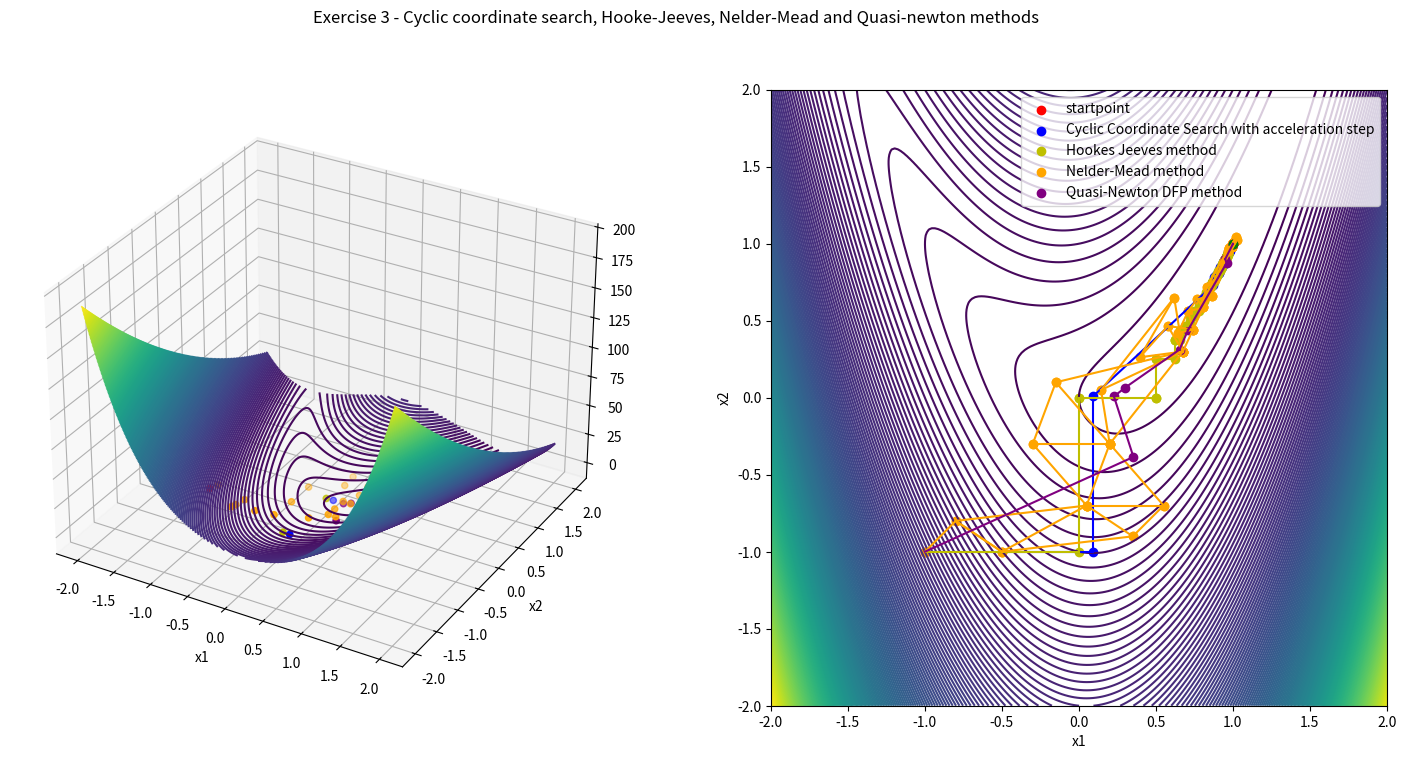

Write the Python code that produced this figure.
import numpy as np
import matplotlib.pyplot as plt
from scipy import optimize

def rosenbrock_grad(x1, x2):
    a = 1
    b = 5
    grad = np.zeros(2)
    grad[0] = 2*(x1-a) - 4*b*x1*(x2-np.power(x1,2))
    grad[1] = 2*b*(x2-np.power(x1,2))
    return grad

def rosenbrock(x1, x2):
    a = 1
    b = 5
    return np.power((a-x1),2) + b*np.power((x2-np.power(x1,2)),2)

def rosenbrock_alpha(alpha,startpoint,direction):
    a = 1
    b = 5
    x1 = startpoint[0]+alpha*direction[0]
    x2 = startpoint[1]+alpha*direction[1]

    return np.power((a-x1),2) + b*np.power((x2-np.power(x1,2)),2)

def cyclic_coordinate_search_accelerated(startpoint, step_size_lim, max_iter, max_fcalls):
    delta = np.finfo(np.float64).max
    x = startpoint.astype(float)
    n = np.size(x)
    it_num = 0
    f_calls = 0

    points = np.array([startpoint], dtype=np.float64)

    while np.fabs(delta) > step_size_lim and it_num < max_iter and f_calls < max_fcalls:
        x1 = x
        for i in range(n):
            dir = np.zeros(n)
            dir[i] = 1
            x, f_calls_new = line_search(x, dir, max_fcalls-f_calls)
            f_calls += f_calls_new
            
            points = np.append(points, [x], axis=0)

        x, f_calls_new = line_search(x, x-x1, max_fcalls-f_calls)
        f_calls += f_calls_new
        points = np.append(points, [x], axis=0)
        delta = np.linalg.norm(x-x1)
        it_num += 1
    
    return points, f_calls, it_num

def hookes_jeeves(startpoint, start_step_size, step_size_lim, step_decay, max_iter, max_fcalls):
    x = startpoint.astype(float)
    n = np.size(x)
    it_num = 0
    f_calls = 0
    points = np.array([startpoint], dtype=np.float64)

    y = rosenbrock(x[0], x[1])
    f_calls += 1

    while start_step_size > step_size_lim and it_num < max_iter and f_calls < max_fcalls:
        improved = False
        xbest, ybest = x, y

        for i in range(0,n):
            for sgn in (-1,1):
                xnew = x + sgn*start_step_size*np.eye(n)[i]
                ynew = rosenbrock(xnew[0], xnew[1])
                f_calls += 1

                if ynew < ybest:
                    xbest, ybest = xnew, ynew
                    improved = True
                
        x,y = xbest, ybest
        points = np.append(points, [x], axis=0)

        if not improved:
            start_step_size *= step_decay
        
        it_num += 1

    return points, f_calls, it_num


def line_search(startpoint,direction, max_fcalls):
    alpha, _ , _, calls = optimize.fminbound(rosenbrock_alpha, -2, 2, args=(startpoint,direction), full_output=True, maxfun=max_fcalls, disp=0)

    newpoint = startpoint + alpha*direction
    return newpoint, calls

def nelder_mead(starting_simplex, step_size_lim_nm, alpha, beta, gamma ,max_iter, max_fcalls):
    it_num = 0
    f_calls = 0
    delta = np.finfo(np.float64).max
    yarr = np.zeros(3)
    simplex = starting_simplex
    simplex_points = np.array([starting_simplex], dtype=np.float64)

    for i in range(3):
        yarr[i] = rosenbrock(simplex[i][0], simplex[i][1])
        f_calls += 1
    
    while delta > step_size_lim_nm and it_num < max_iter and f_calls < max_fcalls:
        p = np.argsort(yarr)
        yarr = yarr[p]
        simplex = simplex[p]

        xl, yl = simplex[0], yarr[0] #lowest
        xh, yh = simplex[2], yarr[2] #highest
        xs, ys = simplex[1], yarr[1] #second highest

        xm = np.mean(simplex[:2], axis=0)
        xr = xm + alpha*(xm-xh) #reflection point
        yr = rosenbrock(xr[0], xr[1])
        f_calls += 1

        if yr < yl:
            xe = xm + beta*(xr-xm) #expansion point
            ye = rosenbrock(xe[0], xe[1])
            f_calls += 1
            
            simplex[2], yarr[2] = (xe, ye) if ye < yr else (xr, yr)

        elif yr >= ys:
            if yr < yh:
                xh, yh = xr, yr
                simplex[2], yarr[2] = xr, yr
            
            xc = xm + gamma*(xh-xm) #contraction point
            yc = rosenbrock(xc[0], xc[1])
            f_calls += 1

            if yc < yh:
                simplex[2], yarr[2] = xc, yc
            else:
                for i in range(1,3):
                    simplex[i] = 0.5*(simplex[i]+xl)
                    yarr[i] = rosenbrock(simplex[i][0], simplex[i][1])
                    f_calls += 1
        
        else:
            simplex[2], yarr[2] = xr, yr
        
        simplex_points = np.append(simplex_points, [simplex], axis=0)
        delta = np.std(yarr, correction=False)
        it_num += 1
    
    return simplex_points , f_calls, it_num


def quasi_newton_dfp(startpoint ,max_iter, max_fcalls, grad_lim_size):
    x = startpoint.astype(float)
    n = np.size(x)
    it_num = 0
    f_calls = 0
    points = np.array([startpoint], dtype=np.float64)

    Qm = np.eye(n)
    grad = rosenbrock_grad(x[0], x[1])
    grad_prev = grad
    f_calls += 1
    grad_size = np.linalg.norm(grad)

    while it_num < max_iter and f_calls < max_fcalls and grad_size > grad_lim_size:
            
        x, f_calls_new = line_search(x, -np.matmul(Qm,grad), max_fcalls-f_calls)
        f_calls += f_calls_new
        points = np.append(points, [x], axis=0)

        grad = rosenbrock_grad(x[0], x[1])
        f_calls += 1
        grad_size = np.linalg.norm(grad)

        gamma = grad - grad_prev
        delta = x - points[-2]
        Qm = Qm - np.outer(np.matmul(Qm, gamma), np.matmul(gamma,Qm))/np.dot(np.matmul(gamma,Qm),gamma) + np.outer(delta,delta)/np.dot(delta,gamma)
         
        grad_prev = grad

        it_num += 1

    return points , f_calls, it_num



if __name__ == '__main__':

    #Cyclic coordinate search specific params
    step_size_lim_ccs = 0.0001  

    #Hooke-Jeeves specific params
    step_size_lim_hj = 0.000001     
    start_step_size_hj = 1          
    step_decay_hj  = 0.5            

    #Nelder-Mead specific params
    starting_simplex = np.array([[-1,-1],[-0.8,-0.8],[-0.5,-1.0]])
    step_size_lim_nm = 0.000001 
    alpha = 1   #reflection param
    beta = 2  #expansion param
    gamma = 0.5   #contraction param

    #Quasi-Newton DFP specific params
    grad_lim_size = 0.01

    max_iter = 100
    max_fcalls = 1000
    startpoint = np.array([-1,-1])
    global_min = (1,1)

    x1leftLim = -2
    x1rightLim = 2
    x1leftLim = -2
    x1rightLim = 2

    X1range = np.linspace(x1leftLim, x1rightLim, 200)
    X2range = np.linspace(x1leftLim, x1rightLim, 200)
    X1c, X2c = np.meshgrid(X1range, X2range)
    Zc = rosenbrock(X1c,X2c)

    print(f"\n\nGlobal minimum at (1,1) with value {rosenbrock(1,1)}")
    print(f"Starting point: {startpoint}")
    print(f"Max iterations: {max_iter}")
    print(f"Max function calls: {max_fcalls}")

    #Volani jednotlivych metod

    print("\nCyclic coordinate search with acceleration step and optimal stepsize: ")
    points_ccs, f_calls_ccs, it_num_ccs = cyclic_coordinate_search_accelerated(startpoint, step_size_lim_ccs, max_iter, max_fcalls)
    print(f"Converged after {it_num_ccs} iterations and {f_calls_ccs} function calls, distance to global minimum: {np.linalg.norm(points_ccs[-1]-[1,1])}")

    print("\nHooke-Jeeves method: ")
    points_hj, f_calls_hj, it_num_hj  = hookes_jeeves(startpoint, start_step_size_hj, step_size_lim_hj,step_decay_hj, max_iter, max_fcalls)
    print(f"Converged after {it_num_hj} iterations and {f_calls_hj} function calls, distance to global minimum: {np.linalg.norm(points_hj[-1]-[1,1])}")

    print("\nNelder-Mead method: ")
    points_nm,f_calls_nm, it_num_nm =  nelder_mead(starting_simplex, step_size_lim_nm, alpha, beta, gamma ,max_iter, max_fcalls)
    print(f"Converged after {it_num_nm} iterations and {f_calls_nm} function calls, distance to global minimum: {np.linalg.norm(points_nm[-1][0]-[1,1])}")

    print("\nQuasi-Newton DFP method: ")
    points_dfp, f_calls_dfp, it_num_dfp = quasi_newton_dfp(startpoint, max_iter, max_fcalls, grad_lim_size)
    print(f"Converged after {it_num_dfp} iterations and {f_calls_dfp} function calls, distance to global minimum: {np.linalg.norm(points_dfp[-1]-[1,1])}")

    # Plot the surface.
    fig = plt.figure(figsize=(18,8))
    #figure title

    fig.suptitle('Exercise 3 - Cyclic coordinate search, Hooke-Jeeves, Nelder-Mead and Quasi-newton methods')
    
    ax = fig.add_subplot(1, 2, 1,projection='3d')
    

    #startpoint 3D
    ax.scatter(startpoint[0], startpoint[1], rosenbrock(startpoint[0], startpoint[1]), c='r', marker='o')
    #endpoint 3D
    ax.scatter(1, 1, rosenbrock(1, 1), c='g', marker='o')
    ax.set_xlabel('x1')
    ax.set_ylabel('x2')
    ax.contour3D(X1c, X2c, Zc,200, cmap='viridis')

    #3D plot 
    ax.scatter(points_ccs[1:,0], points_ccs[1:,1], rosenbrock(points_ccs[1:,0], points_ccs[1:,1]), c='b', marker='o')
    ax.scatter(points_hj[1:,0], points_hj[1:,1], rosenbrock(points_hj[1:,0], points_hj[1:,1]), c='y', marker='o')
    ax.scatter(points_nm[1:,0], points_nm[1:,1], rosenbrock(points_nm[1:,0], points_nm[1:,1]), c='orange', marker='o')
    ax.scatter(points_dfp[1:,0], points_dfp[1:,1], rosenbrock(points_dfp[1:,0], points_dfp[1:,1]), c='purple', marker='o')
    
    #print(points_nm)
    #print(points_nm.shape)
    #print(points_nm[-1][0])

    #2D plot
    ax = fig.add_subplot(1, 2,2)
    ax.set_aspect('equal', 'box')
    ax.contour(X1c, X2c, Zc, 200)
    ax.scatter(startpoint[0], startpoint[1], c='r', marker='o')

    #2D plot
    ax.scatter(points_ccs[1:,0], points_ccs[1:,1], c='b', marker='o')
    ax.scatter(points_hj[1:,0], points_hj[1:,1], c='y', marker='o')

    ax.scatter(points_nm[0:,0:,0], points_nm[0:,0:,1], c='orange', marker='o')
    ax.scatter(points_dfp[1:,0], points_dfp[1:,1], c='purple', marker='o')

    #2D plot lines between points
    for i in range(1,len(points_ccs)):
        ax.plot([points_ccs[i-1][0],points_ccs[i][0]],[points_ccs[i-1][1],points_ccs[i][1]],c='b')
    for i in range(1,len(points_hj)):
        ax.plot([points_hj[i-1][0],points_hj[i][0]],[points_hj[i-1][1],points_hj[i][1]],c='y')
    for i in range(0,len(points_nm)):
          for j in range(1,3):
            ax.plot([points_nm[i][j-1][0],points_nm[i][j][0]],[points_nm[i][j-1][1],points_nm[i][j][1]],c='orange')
    for i in range(1,len(points_dfp)):
        ax.plot([points_dfp[i-1][0],points_dfp[i][0]],[points_dfp[i-1][1],points_dfp[i][1]],c='purple')       
    #cil
    ax.scatter(1, 1 ,c='g', marker='o')

    ax.set_xlabel('x1')
    ax.set_ylabel('x2')
    
    #legend 
    ax.legend(['startpoint','Cyclic Coordinate Search with acceleration step', 'Hookes Jeeves method', 'Nelder-Mead method', 'Quasi-Newton DFP method'])
    #plt.savefig('./cv3/rosenbrock.png')

    plt.show()